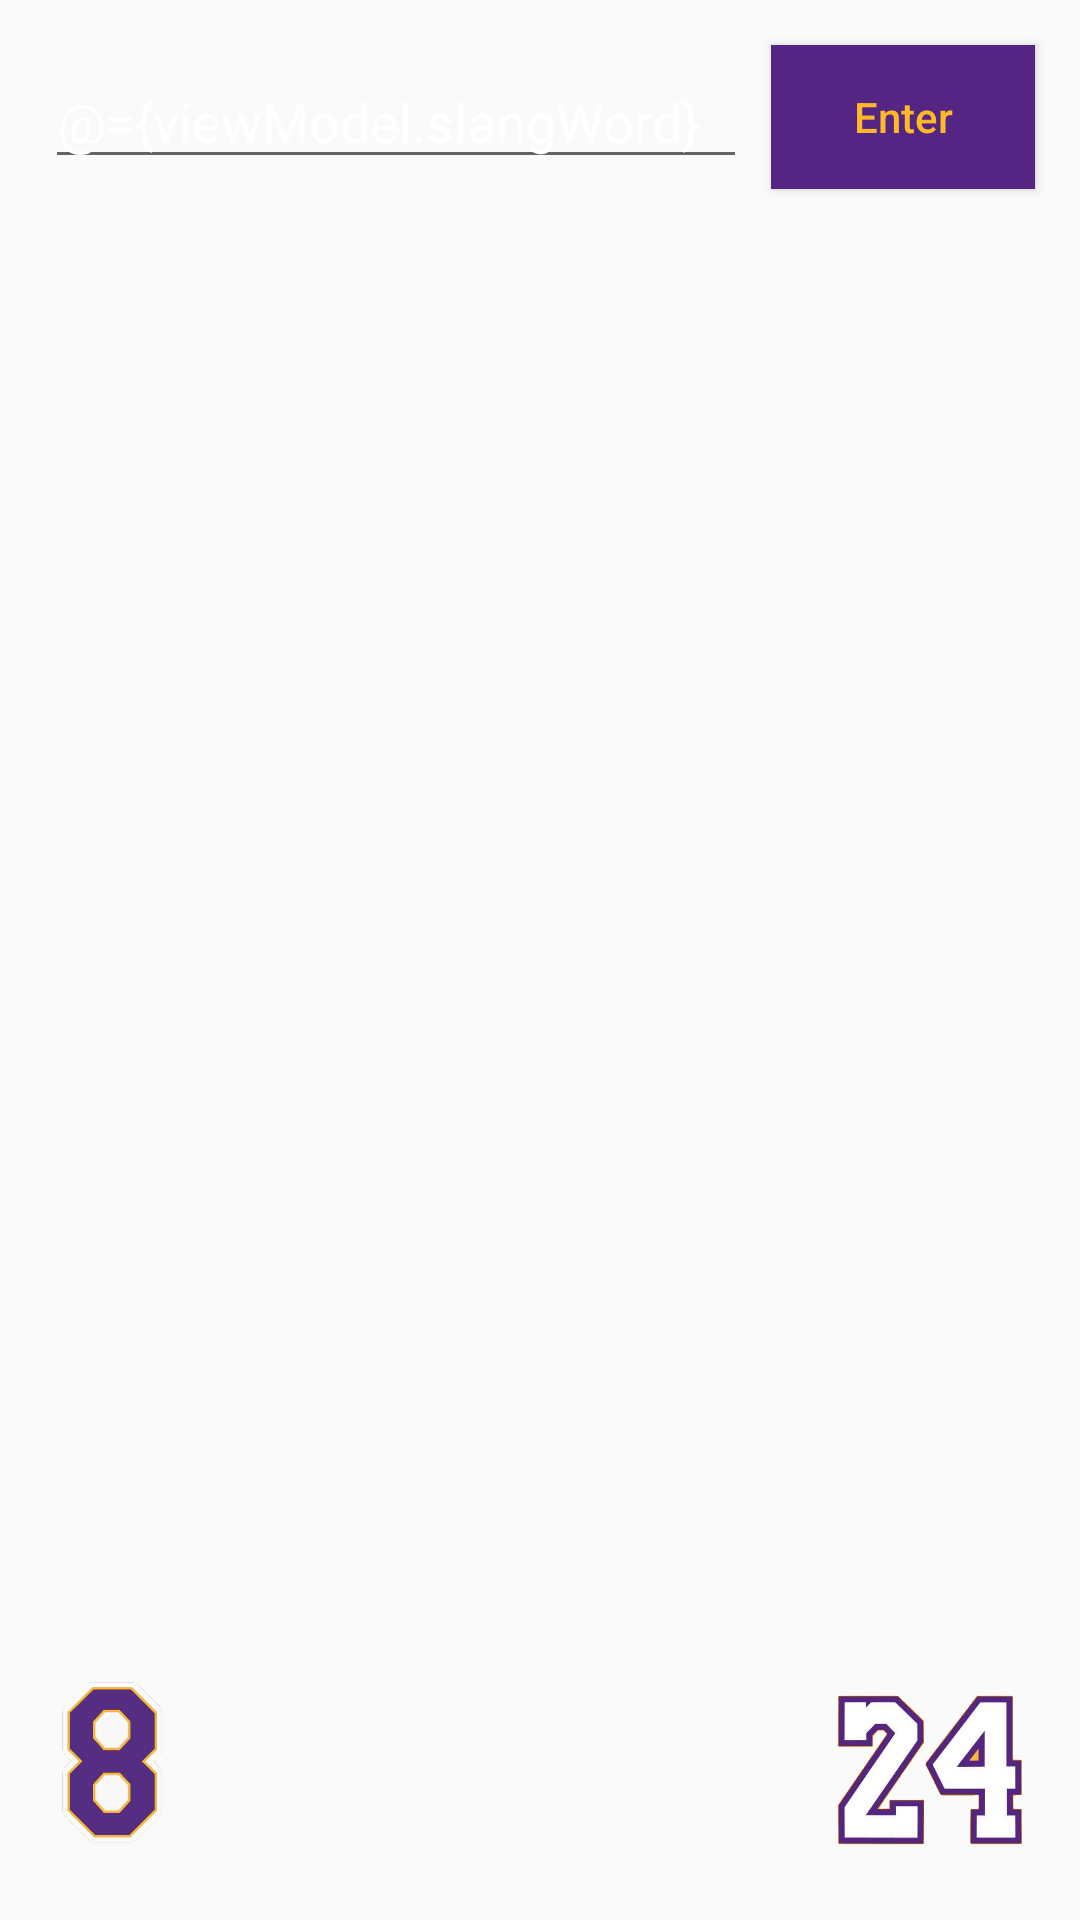

The Android layout XML behind this screen, and the referenced resources:
<!-- AndroidManifest.xml: application theme AppTheme -->
<!-- res/layout/fragment_dictionary.xml -->
<?xml version="1.0" encoding="utf-8"?>
<layout>
    <data>
        <variable
            name="viewModel"
            type="com.example.urbandictionary.viewmodel.DictionaryViewModel" />
    </data>
    <androidx.constraintlayout.widget.ConstraintLayout
        xmlns:android="http://schemas.android.com/apk/res/android"
        xmlns:app="http://schemas.android.com/apk/res-auto"
        xmlns:tools="http://schemas.android.com/tools"
        android:layout_width="match_parent"
        android:layout_height="match_parent"
        android:background="@drawable/bg_black_mamba"
        tools:context=".ui.DictionaryFragment">

        <ImageView
            android:layout_width="@dimen/normal_75dp"
            android:layout_height="@dimen/normal_65dp"
            android:src="@drawable/kobe_number_eight"
            android:layout_marginBottom="@dimen/normal_20dp"
            app:layout_constraintBottom_toBottomOf="parent"
            app:layout_constraintStart_toStartOf="parent"/>

        <ImageView
            android:layout_width="@dimen/normal_100dp"
            android:layout_height="@dimen/normal_100dp"
            android:src="@drawable/kobe_number_twentyfour"
            app:layout_constraintBottom_toBottomOf="parent"
            app:layout_constraintEnd_toEndOf="parent"/>

        <EditText
            android:id="@+id/etSearch"
            android:layout_width="@dimen/normal_0dp"
            android:layout_height="wrap_content"
            android:layout_marginStart="@dimen/normal_15dp"
            app:layout_constraintTop_toTopOf="@+id/btnSearch"
            app:layout_constraintBottom_toBottomOf="@+id/btnSearch"
            app:layout_constraintStart_toStartOf="parent"
            app:layout_constraintEnd_toStartOf="@id/btnSearch"
            android:fadingEdge="horizontal"
            android:text="@={viewModel.slangWord}"
            android:hint="@string/search_slang_word"
            android:autofillHints="@string/search_slang_word"
            android:inputType="text"
            android:textColor="@color/colorWhite"
            android:textColorHint="@color/colorWhite"
            android:cursorVisible="true"
            android:textCursorDrawable="@null" />

        <Button
            android:id="@+id/btnSearch"
            android:layout_width="wrap_content"
            android:layout_height="wrap_content"
            android:text="@string/enter_button"
            android:textAllCaps="false"
            android:textColor="@color/colorGold"
            android:background="@color/colorPurple"
            android:layout_marginStart="@dimen/normal_8dp"
            android:layout_marginEnd="@dimen/normal_15dp"
            android:layout_marginTop="@dimen/normal_15dp"
            android:onClick="@{() -> viewModel.searchWord()}"
            app:layout_constraintStart_toEndOf="@+id/etSearch"
            app:layout_constraintTop_toTopOf="parent"
            app:layout_constraintEnd_toEndOf="parent"/>

        <androidx.recyclerview.widget.RecyclerView
            android:id="@+id/rvDictionary"
            android:layout_width="match_parent"
            android:layout_height="@dimen/normal_0dp"
            android:layout_marginTop="@dimen/normal_8dp"
            app:adapter="@{viewModel.adapter}"
            app:layoutManager="androidx.recyclerview.widget.LinearLayoutManager"
            app:layout_constraintTop_toBottomOf="@+id/btnSearch"
            app:layout_constraintBottom_toBottomOf="parent"/>

    </androidx.constraintlayout.widget.ConstraintLayout>
</layout>
<!-- resources referenced by this layout -->
<resources>
  <color name="colorGold">#FDB927</color>
  <color name="colorPurple">#552583</color>
  <color name="colorWhite">#FFFFFF</color>
  <dimen name="normal_0dp">0dp</dimen>
  <dimen name="normal_100dp">100dp</dimen>
  <dimen name="normal_15dp">15dp</dimen>
  <dimen name="normal_20dp">20dp</dimen>
  <dimen name="normal_65dp">65dp</dimen>
  <dimen name="normal_75dp">75dp</dimen>
  <dimen name="normal_8dp">8dp</dimen>
  <!-- drawable bg_black_mamba (drawable) -->
  <?xml version="1.0" encoding="utf-8"?>
  <bitmap xmlns:android="http://schemas.android.com/apk/res/android"
      android:src="@drawable/black_mamba"
      android:tileMode="repeat"/>
  <!-- drawable kobe_number_eight: png bitmap (drawable-v24, 80509 bytes) -->
  <!-- drawable kobe_number_twentyfour: png bitmap (drawable-v24, 73488 bytes) -->
  <string name="enter_button">Enter</string>
  <string name="search_slang_word">Search Word Definition</string>
  <style name="AppTheme" parent="Theme.AppCompat.Light.DarkActionBar">
          
          <item name="colorPrimary">@color/colorGold</item>
          <item name="colorPrimaryDark">@color/colorPurple</item>
          <item name="colorAccent">@color/colorBlack</item>
      </style>
  <color name="colorBlack">#000000</color>
</resources>
